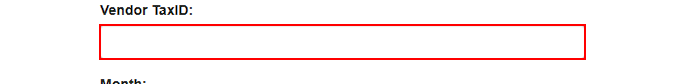
Task: Robotic Enterprise Framework
Workflow: DownloadReport

Step 1: Activate Browser on the text box

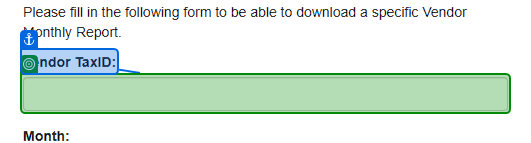
Step 2: type "in_TransactionItem.SpecificContent["TaxID"].ToString()" into 'Vendor TaxID'

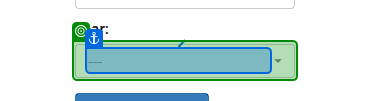
Step 3: select "2022"

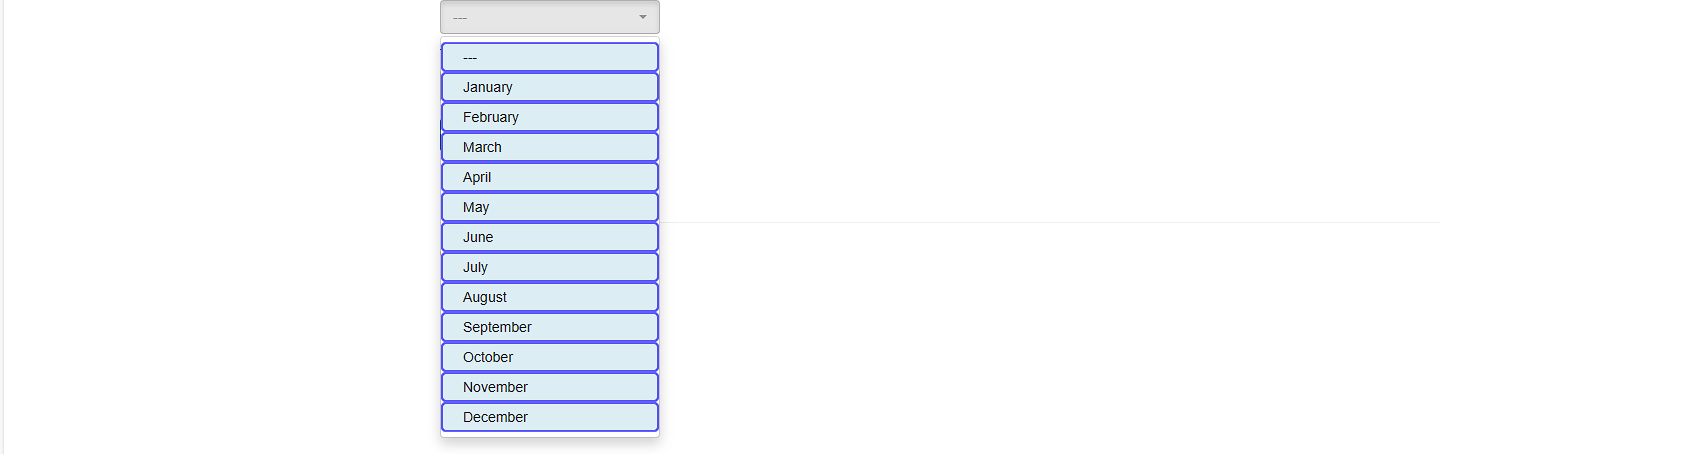
Step 4: For Each Month UI Element

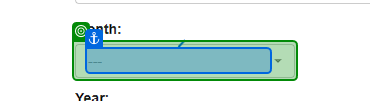
Step 5: select "CurrentMonthElement_Label"

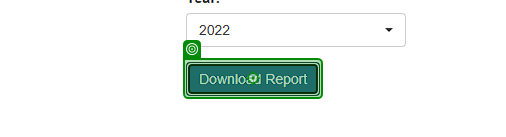
Step 6 [try]: click on 'Download Report'

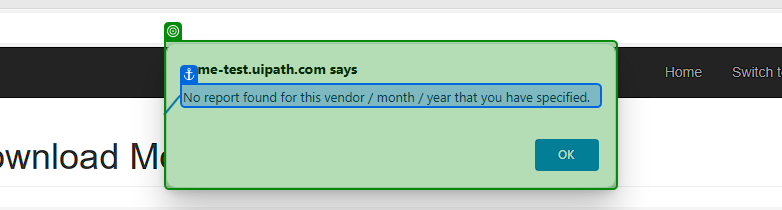
Step 7 [catch]: check

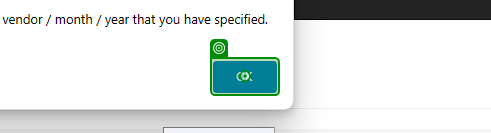
Step 8: click on 'push button OK'